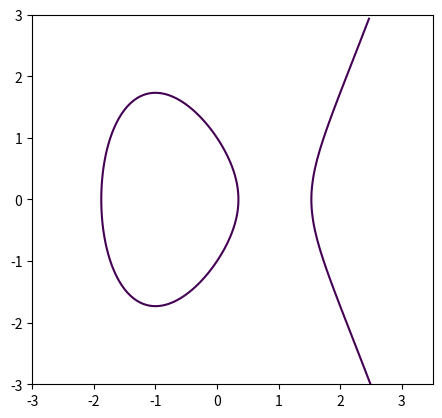

The script that saved this image:
import matplotlib.pyplot as plt
import numpy as np

Ranx = np.arange(-2.5, 3.5, 0.05)
Rany = np.arange(-3, 3, 0.05)
x, y = np.meshgrid(Ranx,Rany)

plt.axis([-3, 3.5, -3, 3])
plt.gca().set_aspect('equal', adjustable='box')

z = y**2 - x**3 + 3*x - 1
plt.contour(x, y, z, [0])
plt.show()